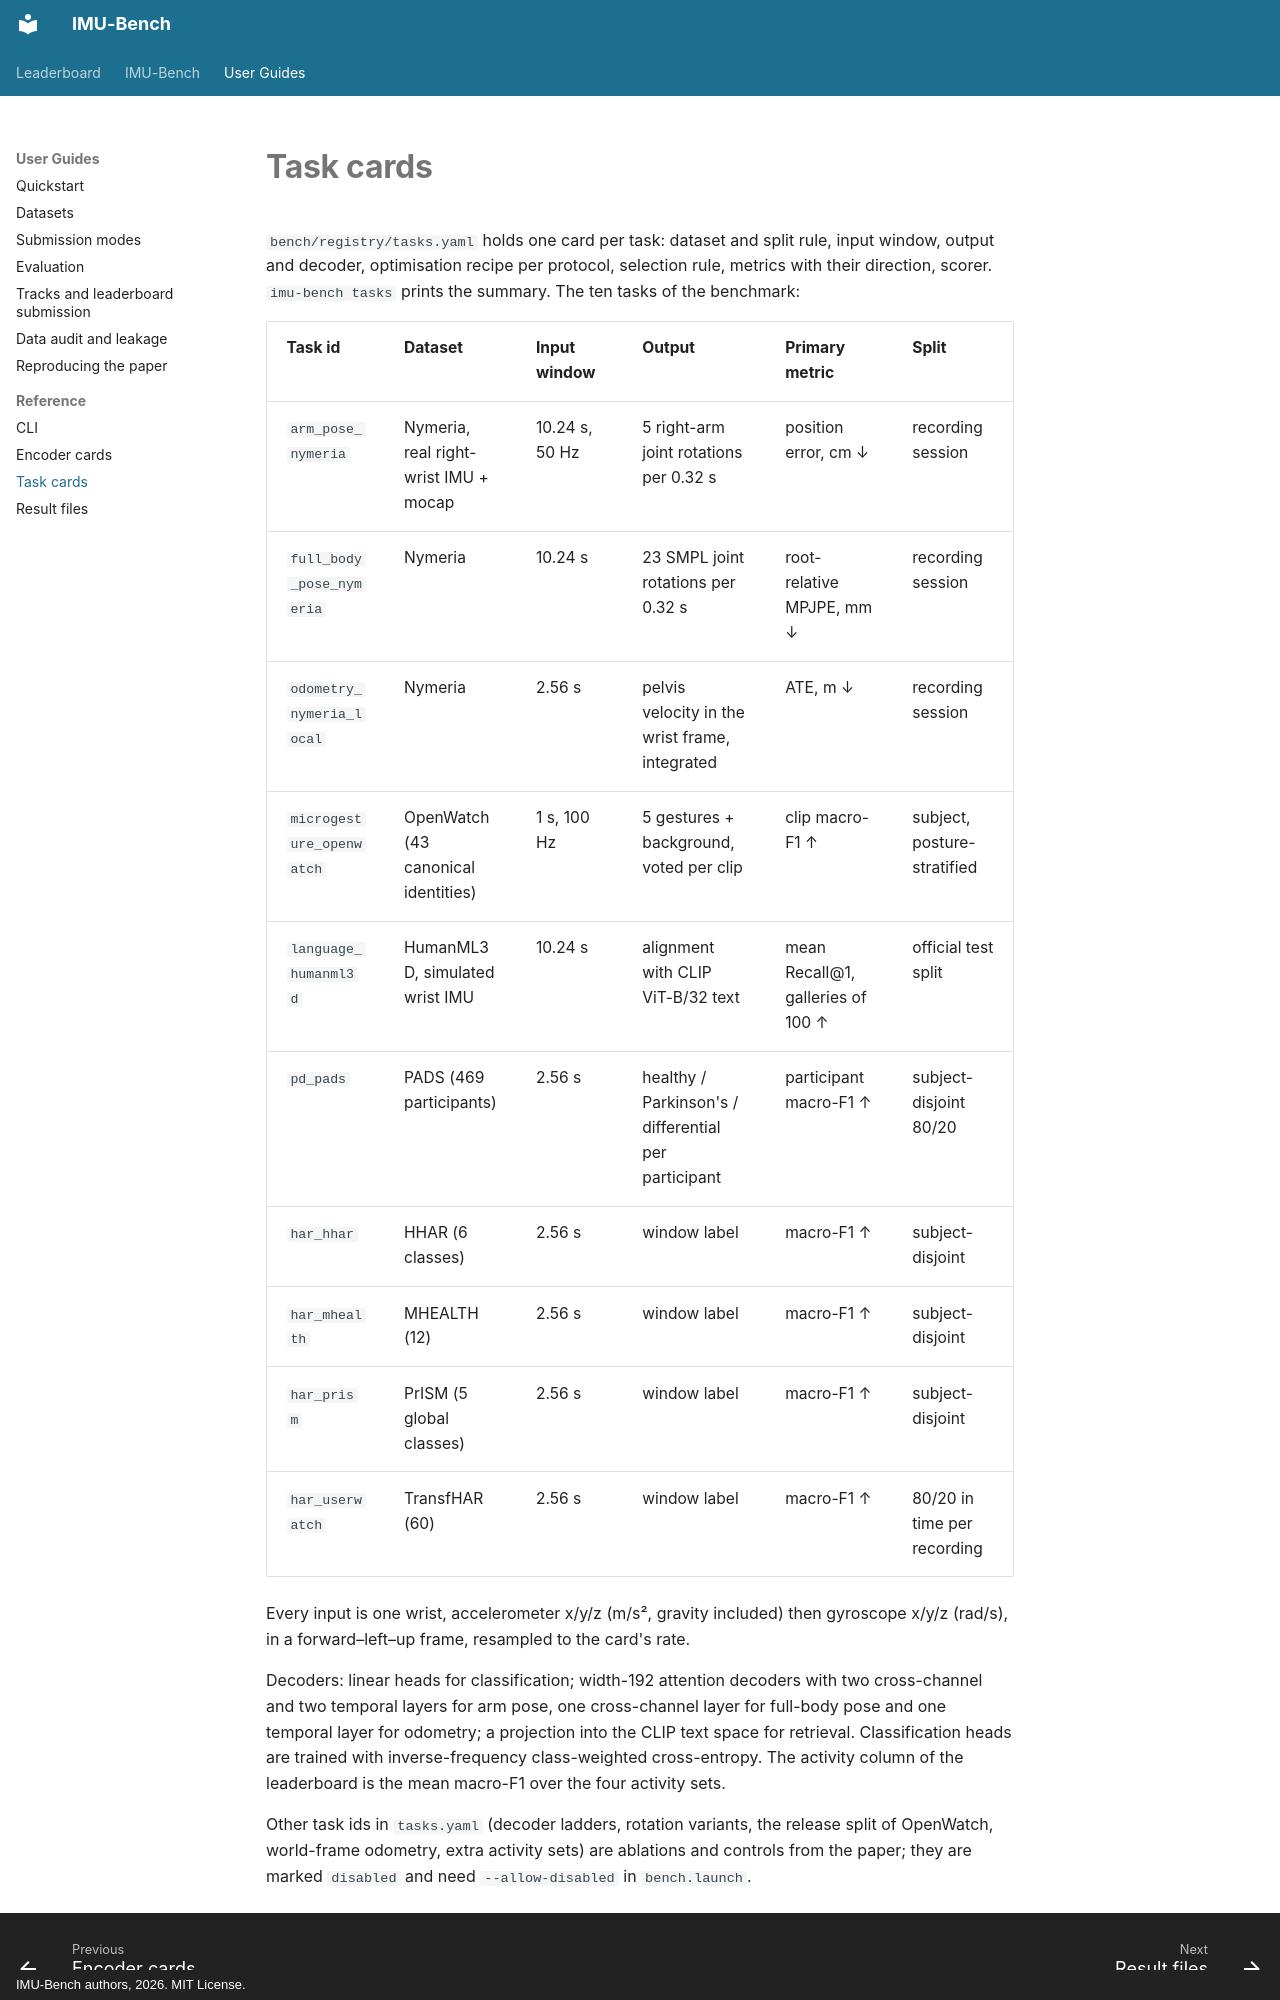

repository: SPICExLAB/IMU-Bench · page: reference/task-cards/index.html · generator: mkdocs · copyright: IMU-Bench authors, 2026. MIT License.

# Task cards

`bench/registry/tasks.yaml` holds one card per task: dataset and split rule, input window, output and decoder,
optimisation recipe per protocol, selection rule, metrics with their direction, scorer. `imu-bench tasks` prints the
summary. The ten tasks of the benchmark:

| Task id | Dataset | Input window | Output | Primary metric | Split |
|---|---|---|---|---|---|
| `arm_pose_nymeria` | Nymeria, real right-wrist IMU + mocap | 10.24 s, 50 Hz | 5 right-arm joint rotations per 0.32 s | position error, cm ↓ | recording session |
| `full_body_pose_nymeria` | Nymeria | 10.24 s | 23 SMPL joint rotations per 0.32 s | root-relative MPJPE, mm ↓ | recording session |
| `odometry_nymeria_local` | Nymeria | 2.56 s | pelvis velocity in the wrist frame, integrated | ATE, m ↓ | recording session |
| `microgesture_openwatch` | OpenWatch (43 canonical identities) | 1 s, 100 Hz | 5 gestures + background, voted per clip | clip macro-F1 ↑ | subject, posture-stratified |
| `language_humanml3d` | HumanML3D, simulated wrist IMU | 10.24 s | alignment with CLIP ViT-B/32 text | mean Recall@1, galleries of 100 ↑ | official test split |
| `pd_pads` | PADS (469 participants) | 2.56 s | healthy / Parkinson's / differential per participant | participant macro-F1 ↑ | subject-disjoint 80/20 |
| `har_hhar` | HHAR (6 classes) | 2.56 s | window label | macro-F1 ↑ | subject-disjoint |
| `har_mhealth` | MHEALTH (12) | 2.56 s | window label | macro-F1 ↑ | subject-disjoint |
| `har_prism` | PrISM (5 global classes) | 2.56 s | window label | macro-F1 ↑ | subject-disjoint |
| `har_userwatch` | TransfHAR (60) | 2.56 s | window label | macro-F1 ↑ | 80/20 in time per recording |

Every input is one wrist, accelerometer x/y/z (m/s², gravity included) then gyroscope x/y/z (rad/s), in a
forward–left–up frame, resampled to the card's rate.

Decoders: linear heads for classification; width-192 attention decoders with two cross-channel and two temporal
layers for arm pose, one cross-channel layer for full-body pose and one temporal layer for odometry; a projection into
the CLIP text space for retrieval. Classification heads are trained with inverse-frequency class-weighted
cross-entropy. The activity column of the leaderboard is the mean macro-F1 over the four activity sets.
